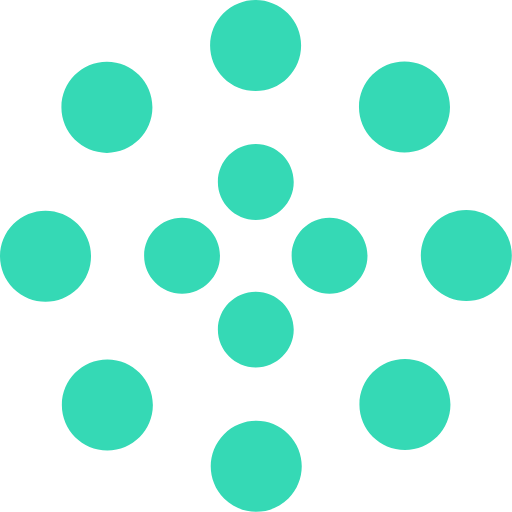
t = 0.00 s
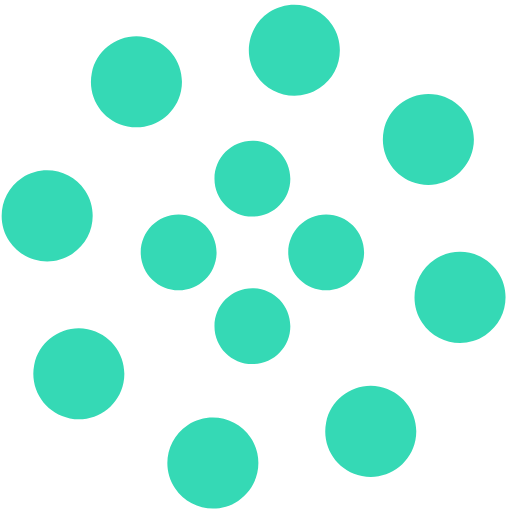
t = 1.25 s
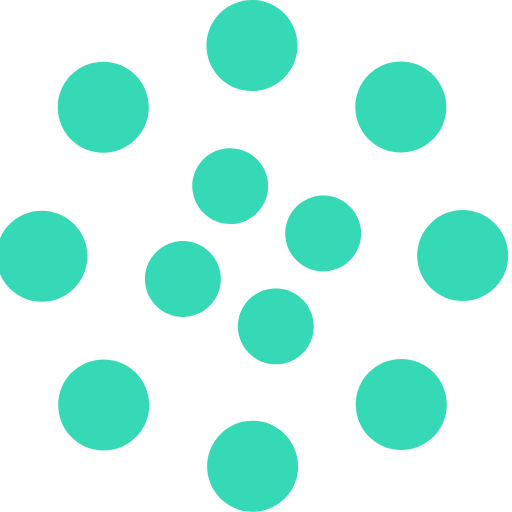
t = 2.00 s
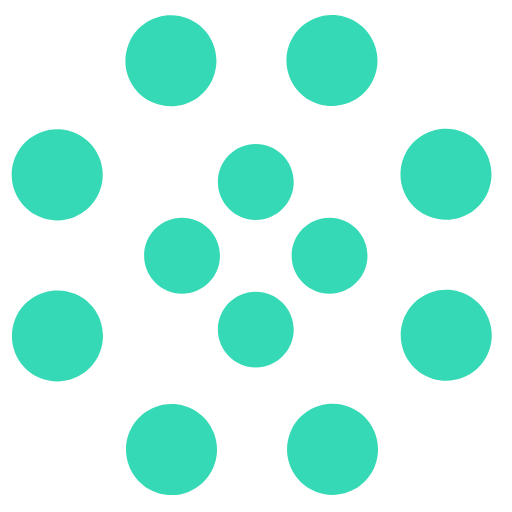
t = 2.50 s
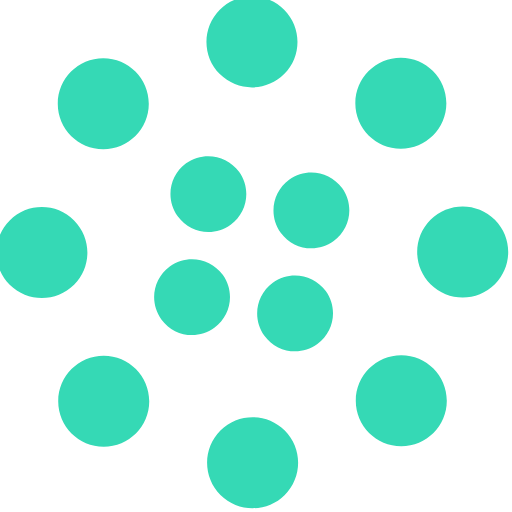
t = 4.00 s
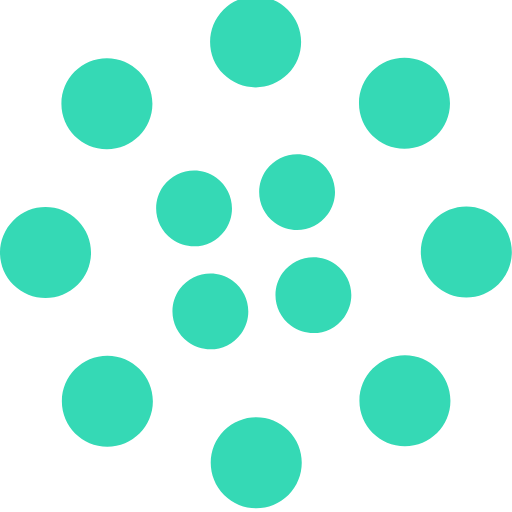
t = 6.00 s

The animated SVG that drew these frames (rendered in a browser with its animation timeline set to each time). Animation: 2 SMIL elements (animateTransform=2); one cycle of 8.00 s, repeats indefinitely.

<svg width="135" height="135" viewBox="0 0 135 135" xmlns="http://www.w3.org/2000/svg" fill="#35D9B5">
    <path d="M67.447 58c5.523 0 10-4.477 10-10s-4.477-10-10-10-10 4.477-10 10 4.477 10 10 10zm9.448 9.447c0 5.523 4.477 10 10 10 5.522 0 10-4.477 10-10s-4.478-10-10-10c-5.523 0-10 4.477-10 10zm-9.448 9.448c-5.523 0-10 4.477-10 10 0 5.522 4.477 10 10 10s10-4.478 10-10c0-5.523-4.477-10-10-10zM58 67.447c0-5.523-4.477-10-10-10s-10 4.477-10 10 4.477 10 10 10 10-4.477 10-10z">
        <animateTransform
            attributeName="transform"
            type="rotate"
            from="0 67 67"
            to="-360 67 67"
            dur="2.5s"
            repeatCount="indefinite"/>
    </path>
    <path d="M28.19 40.31c6.627 0 12-5.374 12-12 0-6.628-5.373-12-12-12-6.628 0-12 5.372-12 12 0 6.626 5.372 12 12 12zm30.72-19.825c4.686 4.687 12.284 4.687 16.97 0 4.686-4.686 4.686-12.284 0-16.97-4.686-4.687-12.284-4.687-16.97 0-4.687 4.686-4.687 12.284 0 16.97zm35.74 7.705c0 6.627 5.37 12 12 12 6.626 0 12-5.373 12-12 0-6.628-5.374-12-12-12-6.63 0-12 5.372-12 12zm19.822 30.72c-4.686 4.686-4.686 12.284 0 16.97 4.687 4.686 12.285 4.686 16.97 0 4.687-4.686 4.687-12.284 0-16.97-4.685-4.687-12.283-4.687-16.97 0zm-7.704 35.74c-6.627 0-12 5.37-12 12 0 6.626 5.373 12 12 12s12-5.374 12-12c0-6.63-5.373-12-12-12zm-30.72 19.822c-4.686-4.686-12.284-4.686-16.97 0-4.686 4.687-4.686 12.285 0 16.97 4.686 4.687 12.284 4.687 16.97 0 4.687-4.685 4.687-12.283 0-16.97zm-35.74-7.704c0-6.627-5.372-12-12-12-6.626 0-12 5.373-12 12s5.374 12 12 12c6.628 0 12-5.373 12-12zm-19.823-30.72c4.687-4.686 4.687-12.284 0-16.97-4.686-4.686-12.284-4.686-16.97 0-4.687 4.686-4.687 12.284 0 16.97 4.686 4.687 12.284 4.687 16.97 0z">
        <animateTransform
            attributeName="transform"
            type="rotate"
            from="0 67 67"
            to="360 67 67"
            dur="8s"
            repeatCount="indefinite"/>
    </path>
</svg>
